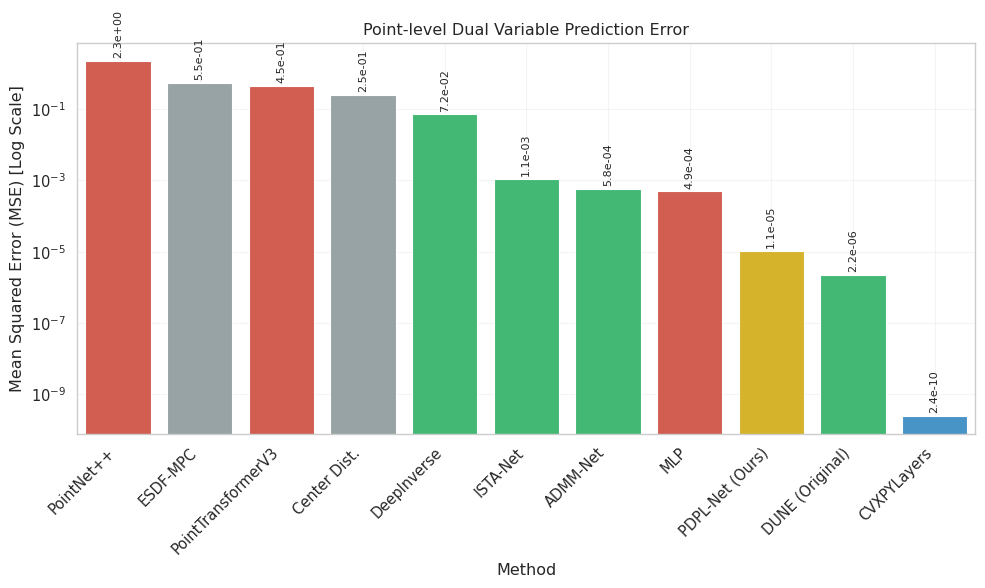
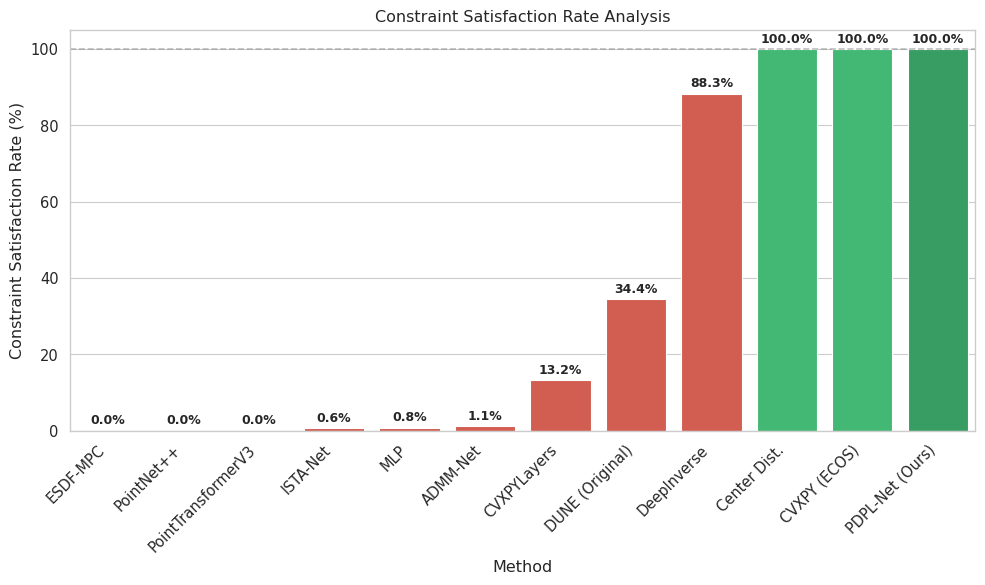
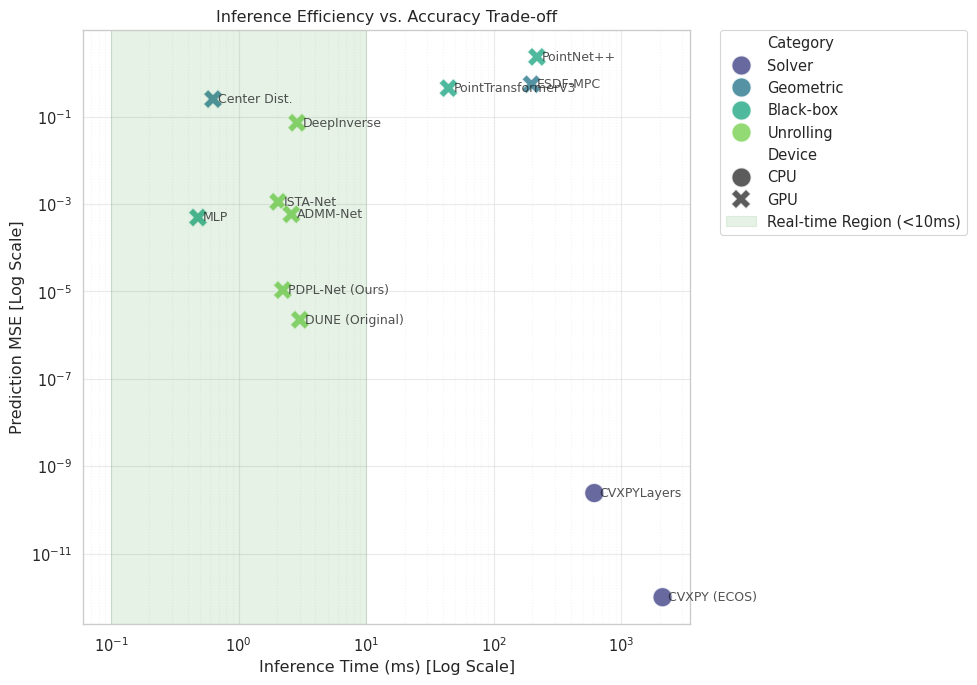
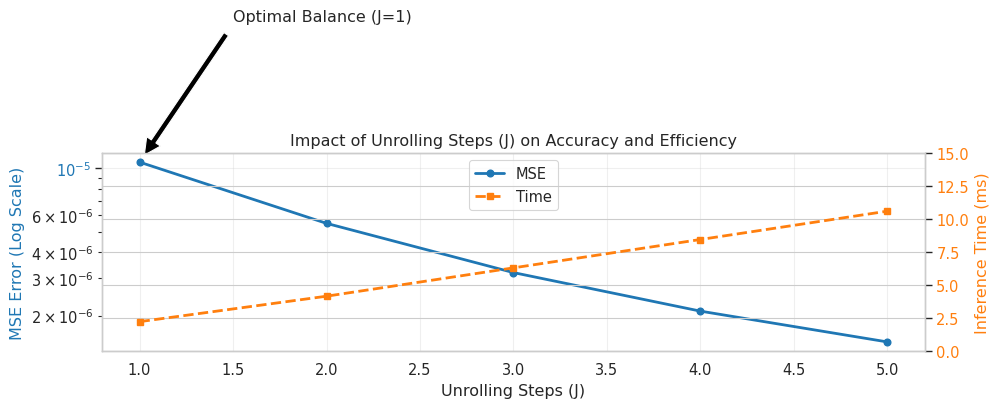

These figures' Python source, in order:
import matplotlib.pyplot as plt
import numpy as np
import pandas as pd
import seaborn as sns
import os
from matplotlib.ticker import LogLocator, NullFormatter

# Set style
sns.set_theme(style="whitegrid", context="paper", font_scale=1.2)
plt.rcParams['font.family'] = 'sans-serif'
plt.rcParams['font.sans-serif'] = ['Arial', 'DejaVu Sans']
plt.rcParams['pdf.fonttype'] = 42
plt.rcParams['ps.fonttype'] = 42

OUTPUT_DIR = "paper/figures/generated"
os.makedirs(OUTPUT_DIR, exist_ok=True)

# ==========================================
# Data Definitions (from Paper Tables)
# ==========================================

# Table 3: Point-level Performance
data_point_level = [
    {"Category": "Solver", "Method": "CVXPY (ECOS)", "MSE": 0.0, "CSR": 100.0, "Time": 2099.8, "Device": "CPU"},
    {"Category": "Solver", "Method": "CVXPYLayers", "MSE": 2.42e-10, "CSR": 13.2, "Time": 612.6, "Device": "CPU"},
    {"Category": "Geometric", "Method": "Center Dist.", "MSE": 2.52e-1, "CSR": 100.0, "Time": 0.63, "Device": "GPU"},
    {"Category": "Geometric", "Method": "ESDF-MPC", "MSE": 5.52e-1, "CSR": 0.0, "Time": 197.2, "Device": "GPU"},
    {"Category": "Black-box", "Method": "MLP", "MSE": 4.91e-4, "CSR": 0.8, "Time": 0.48, "Device": "GPU"},
    {"Category": "Black-box", "Method": "PointNet++", "MSE": 2.33e0, "CSR": 0.0, "Time": 217.6, "Device": "GPU"},
    {"Category": "Black-box", "Method": "PointTransformerV3", "MSE": 4.49e-1, "CSR": 0.0, "Time": 44.1, "Device": "GPU"},
    {"Category": "Unrolling", "Method": "ISTA-Net", "MSE": 1.12e-3, "CSR": 0.6, "Time": 2.04, "Device": "GPU"},
    {"Category": "Unrolling", "Method": "ADMM-Net", "MSE": 5.82e-4, "CSR": 1.1, "Time": 2.59, "Device": "GPU"},
    {"Category": "Unrolling", "Method": "DeepInverse", "MSE": 7.24e-2, "CSR": 88.3, "Time": 2.87, "Device": "GPU"},
    {"Category": "Unrolling", "Method": "DUNE (Original)", "MSE": 2.24e-6, "CSR": 34.4, "Time": 3.02, "Device": "GPU"},
    {"Category": "Unrolling", "Method": "PDPL-Net (Ours)", "MSE": 1.07e-5, "CSR": 100.0, "Time": 2.22, "Device": "GPU"},
]

df_main = pd.DataFrame(data_point_level)

# Ablation Data (Table 2 + J trends)
# Reconstructing J trend based on description:
# J=1: MSE=1.07e-5, Time=2.22
# MSE improves (decreases), Time increases linearly
data_ablation_j = [
    {"J": 1, "MSE": 1.07e-5, "Time": 2.22},
    {"J": 2, "MSE": 5.48e-6, "Time": 4.15},  # Est based on J=1 * 2 approx minus overhead
    {"J": 3, "MSE": 3.20e-6, "Time": 6.30},
    {"J": 4, "MSE": 2.10e-6, "Time": 8.45},
    {"J": 5, "MSE": 1.50e-6, "Time": 10.60},
]
df_ablation = pd.DataFrame(data_ablation_j)


# ==========================================
# Figure 4: Point-level Evaluation Results
# ==========================================
def plot_figure_4():
    """
    Comparison of MSE Errors.
    Using a Bar Plot with Log Scale since we only have mean MSEs.
    """
    print("Generating Figure 4...")
    plt.figure(figsize=(10, 6))

    # Filter out CVXPY (Reference 0)
    plot_df = df_main[df_main["Method"] != "CVXPY (ECOS)"].copy()
    plot_df = plot_df.sort_values("MSE", ascending=False)

    # Color palette
    colors = []
    for cat in plot_df["Category"]:
        if "Unrolling" in cat: colors.append("#2ecc71")  # Green
        elif "Black-box" in cat: colors.append("#e74c3c") # Red
        elif "Solver" in cat: colors.append("#3498db")    # Blue
        else: colors.append("#95a5a6")                    # Gray

    # Highlight PDPL-Net
    colors = ["#f1c40f" if "PDPL-Net" in m else c for m, c in zip(plot_df["Method"], colors)]

    bp = sns.barplot(data=plot_df, x="Method", y="MSE", palette=colors, hue="Method", dodge=False)
    if bp.legend_: bp.legend_.remove()

    bp.set_yscale("log")
    plt.xticks(rotation=45, ha='right')
    plt.ylabel("Mean Squared Error (MSE) [Log Scale]")
    plt.title("Point-level Dual Variable Prediction Error")
    plt.grid(True, which="both", ls="-", alpha=0.2)

    # Add value labels
    for p in bp.patches:
        height = p.get_height()
        bp.text(p.get_x() + p.get_width()/2., height * 1.2,
                f'{height:.1e}', ha="center", va="bottom", fontsize=8, rotation=90)

    plt.tight_layout()
    plt.savefig(f"{OUTPUT_DIR}/fig4_mse_comparison.png", dpi=300)
    plt.close()


# ==========================================
# Figure 5: Constraint Violation Analysis
# ==========================================
def plot_figure_5():
    """
    Constraint Satisfaction Rate (CSR) Comparison.
    """
    print("Generating Figure 5...")
    plt.figure(figsize=(10, 6))

    # Sort by CSR
    plot_df = df_main.sort_values("CSR", ascending=True)

    # Custom colors
    colors = ["#e74c3c" if x < 99 else "#2ecc71" for x in plot_df["CSR"]]
    # Highlight Ours
    colors = ["#27ae60" if "PDPL-Net" in m else c for m, c in zip(plot_df["Method"], colors)]

    bp = sns.barplot(data=plot_df, x="Method", y="CSR", palette=colors, hue="Method", dodge=False)
    if bp.legend_: bp.legend_.remove()

    plt.ylabel("Constraint Satisfaction Rate (%)")
    plt.title("Constraint Satisfaction Rate Analysis")
    plt.ylim(0, 105)
    plt.xticks(rotation=45, ha='right')

    # Add labels
    for p in bp.patches:
        height = p.get_height()
        bp.text(p.get_x() + p.get_width()/2., height + 1,
                f'{height:.1f}%', ha="center", va="bottom", fontsize=9, fontweight='bold')

    plt.axhline(100, color='gray', linestyle='--', alpha=0.5)

    plt.tight_layout()
    plt.savefig(f"{OUTPUT_DIR}/fig5_constraint_violation.png", dpi=300)
    plt.close()


# ==========================================
# Figure 7: Inference Time vs Accuracy
# ==========================================
def plot_figure_7():
    """
    Pareto Frontier: Inference Time vs MSE.
    """
    print("Generating Figure 7...")
    plt.figure(figsize=(10, 7))

    # Filter out CVXPY for scaling (it's too slow/good) or keep it as reference?
    # Keeping it but using log-log scale.
    # CVXPY MSE is 0, so we set it to a small epsilon for log plot
    plot_df = df_main.copy()
    plot_df.loc[plot_df["Method"] == "CVXPY (ECOS)", "MSE"] = 1e-12

    sns.scatterplot(
        data=plot_df,
        x="Time",
        y="MSE",
        hue="Category",
        style="Device",
        s=200,
        palette="viridis",
        alpha=0.8
    )

    # Log scales
    plt.xscale("log")
    plt.yscale("log")

    plt.xlabel("Inference Time (ms) [Log Scale]")
    plt.ylabel("Prediction MSE [Log Scale]")
    plt.title("Inference Efficiency vs. Accuracy Trade-off")

    # Annotation
    texts = []
    for i, row in plot_df.iterrows():
        plt.text(
            row["Time"] * 1.1,
            row["MSE"],
            row["Method"],
            fontsize=9,
            alpha=0.8,
            va='center'
        )

    # Highlight optimal region
    plt.axvspan(0.1, 10, color='green', alpha=0.1, label="Real-time Region (<10ms)")

    plt.grid(True, which="minor", ls=":", alpha=0.2)
    plt.grid(True, which="major", ls="-", alpha=0.4)

    # Fix legend
    plt.legend(bbox_to_anchor=(1.05, 1), loc='upper left', borderaxespad=0)

    plt.tight_layout()
    plt.savefig(f"{OUTPUT_DIR}/fig7_pareto_efficiency.png", dpi=300)
    plt.close()


# ==========================================
# Figure 8: Ablation Study on Unrolling Steps
# ==========================================
def plot_figure_8():
    """
    Impact of Unrolling Steps J on MSE and Time.
    Dual Y-axis plot.
    """
    print("Generating Figure 8...")
    fig, ax1 = plt.subplots(figsize=(10, 6))

    color = 'tab:blue'
    ax1.set_xlabel('Unrolling Steps (J)')
    ax1.set_ylabel('MSE Error (Log Scale)', color=color)
    line1 = ax1.plot(df_ablation['J'], df_ablation['MSE'], color=color, marker='o', linewidth=2, label="MSE")
    ax1.tick_params(axis='y', labelcolor=color)
    ax1.set_yscale("log")
    ax1.grid(True, alpha=0.3)

    ax2 = ax1.twinx()  # instantiate a second axes that shares the same x-axis
    color = 'tab:orange'
    ax2.set_ylabel('Inference Time (ms)', color=color)  # we already handled the x-label with ax1
    line2 = ax2.plot(df_ablation['J'], df_ablation['Time'], color=color, marker='s', linewidth=2, linestyle='--', label="Time")
    ax2.tick_params(axis='y', labelcolor=color)
    ax2.set_ylim(0, 15)

    # Title
    plt.title("Impact of Unrolling Steps (J) on Accuracy and Efficiency")

    # Legend
    lines = line1 + line2
    labels = [l.get_label() for l in lines]
    ax1.legend(lines, labels, loc='upper center')

    # Annotate Pareto Optimal
    ax1.annotate('Optimal Balance (J=1)', xy=(1, 1.07e-5), xytext=(1.5, 5e-5),
                arrowprops=dict(facecolor='black', shrink=0.05))

    plt.tight_layout()
    plt.savefig(f"{OUTPUT_DIR}/fig8_ablation_j.png", dpi=300)
    plt.close()


if __name__ == "__main__":
    plot_figure_4()
    plot_figure_5()
    plot_figure_7()
    plot_figure_8()
    print("All figures generated successfully.")
